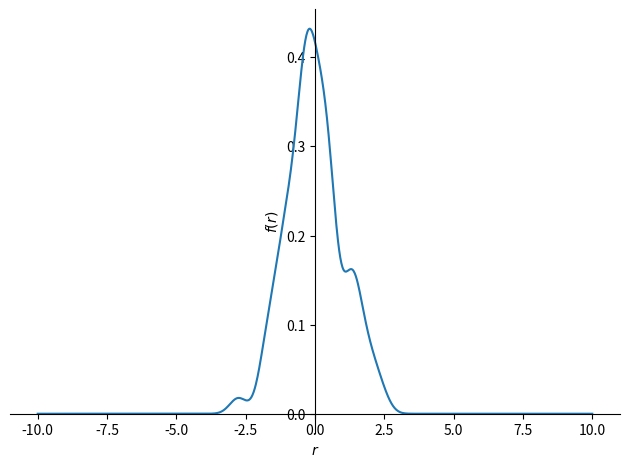

The matplotlib source for this figure:
import matplotlib.pyplot as plt
import math
from sympy.plotting import plot
import numpy as np
from sympy import *
r=symbols('r')
def kernal_function(x,h):
    #定义核函数为正态分布函数
    return 1/(sqrt(2*pi))*exp((-(((r-x)/h)*((r-x)/h))/2))
    #return math.exp(r-x)+thea

if __name__ == '__main__':
    y1=0
    y2=0
    np.random.seed(15)
    T= np.random.randn(150)
    #T=np.array([-2.1,-1.3,-0.4,1.9,5.1,6.5,])
    l=len(T)
    q1=np.percentile(T,25) #四分之一点
    q3=np.percentile(T,75)
    iqr=q3-q1
    variances=np.var(T)

    #根据平均积分平均误差最小得到h
    h=1.06*variances*Pow(l,-1/5)

    #根据分位点确定的h值
    A=min(variances,iqr/1.34)
    h_opt=0.9*A*Pow(l,-1/5)

    # 根据平均积分平均误差最小得到h
    h = 1.06 * variances * Pow(l, -1 / 5)
    for t in T:
        y2 += kernal_function(t, h_opt)
        y1 += kernal_function(t, h)
    p1=plot(y2/((l-1)*h_opt))
    #p2=plot(y1/(l*h))
    #plt.hist(T,bins=35)
    #plt.show()
